Run: headless pygame with SDL's dummy video driver; simulated clock (each Clock.tick advances the game by its frame time, no real sleeping); random seed 0; keys injected as events and as key.get_pressed() state; no mouse input.
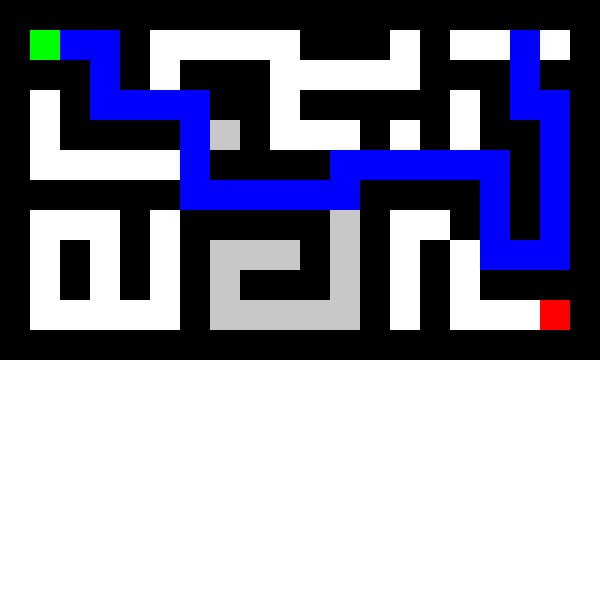
Frame 1 of 4 · flips 1–60 · no input
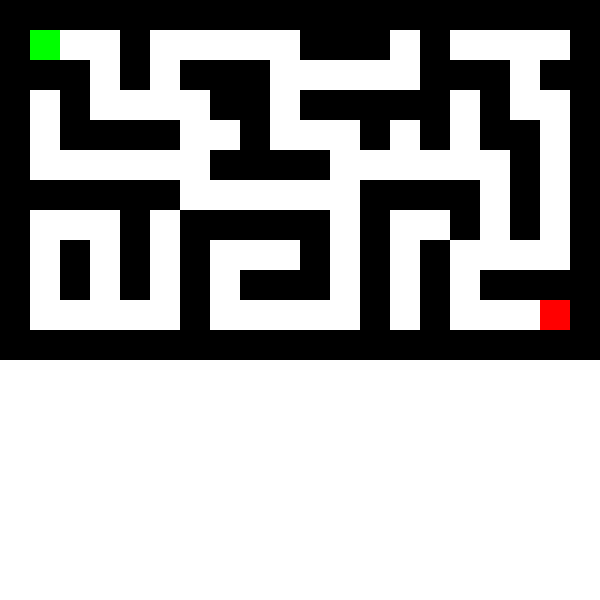
Frame 2 of 4 · flips 61–180 · tapped SPACE, RETURN · held RIGHT (→), D
Frame 3 of 4 · flips 181–300 · held DOWN (↓), S · screen unchanged from frame 2, image omitted
Frame 4 of 4 · flips 301–420 · held LEFT (←), A, UP (↑), W · screen unchanged from frame 3, image omitted

The pygame program that drew these frames:

import pygame
import sys
import time

pygame.init()

BLANCO = (255, 255, 255)
NEGRO = (0, 0, 0)
VERDE = (0, 255, 0)
ROJO = (255, 0, 0)
AZUL = (0, 0, 255)
GRIS = (200, 200, 200)

ANCHO = 600
ALTO = 600
TAM_CELDA = 30

pantalla = pygame.display.set_mode((ANCHO, ALTO))
pygame.display.set_caption("Resolución de Laberinto - DFS")

laberinto = [
    [1, 1, 1, 1, 1, 1, 1, 1, 1, 1, 1, 1, 1, 1, 1, 1, 1, 1, 1, 1],
    [1, 0, 0, 0, 1, 0, 0, 0, 0, 0, 1, 1, 1, 0, 1, 0, 0, 0, 0, 1],
    [1, 1, 1, 0, 1, 0, 1, 1, 1, 0, 0, 0, 0, 0, 1, 1, 1, 0, 1, 1],
    [1, 0, 1, 0, 0, 0, 0, 1, 1, 0, 1, 1, 1, 1, 1, 0, 1, 0, 0, 1],
    [1, 0, 1, 1, 1, 1, 0, 0, 1, 0, 0, 0, 1, 0, 1, 0, 1, 1, 0, 1],
    [1, 0, 0, 0, 0, 0, 0, 1, 1, 1, 1, 0, 0, 0, 0, 0, 0, 1, 0, 1],
    [1, 1, 1, 1, 1, 1, 0, 0, 0, 0, 0, 0, 1, 1, 1, 1, 0, 1, 0, 1],
    [1, 0, 0, 0, 1, 0, 1, 1, 1, 1, 1, 0, 1, 0, 0, 1, 0, 1, 0, 1],
    [1, 0, 1, 0, 1, 0, 1, 0, 0, 0, 1, 0, 1, 0, 1, 0, 0, 0, 0, 1],
    [1, 0, 1, 0, 1, 0, 1, 0, 1, 1, 1, 0, 1, 0, 1, 0, 1, 1, 1, 1],
    [1, 0, 0, 0, 0, 0, 1, 0, 0, 0, 0, 0, 1, 0, 1, 0, 0, 0, 0, 1],
    [1, 1, 1, 1, 1, 1, 1, 1, 1, 1, 1, 1, 1, 1, 1, 1, 1, 1, 1, 1]
]

inicio = (1, 1)
fin = (10, 18)

def dibujar_laberinto():
    for fila in range(len(laberinto)):
        for col in range(len(laberinto[0])):
            color = BLANCO if laberinto[fila][col] == 0 else NEGRO
            pygame.draw.rect(pantalla, color, (col * TAM_CELDA, fila * TAM_CELDA, TAM_CELDA, TAM_CELDA))
    pygame.draw.rect(pantalla, VERDE, (inicio[1] * TAM_CELDA, inicio[0] * TAM_CELDA, TAM_CELDA, TAM_CELDA))
    pygame.draw.rect(pantalla, ROJO, (fin[1] * TAM_CELDA, fin[0] * TAM_CELDA, TAM_CELDA, TAM_CELDA))

def dfs(laberinto, pos, visitado):
    if pos == fin:
        return True

    x, y = pos
    visitado.add(pos)

    for mov in [(0, 1), (1, 0), (0, -1), (-1, 0)]:
        nx, ny = x + mov[0], y + mov[1]
        if (0 <= nx < len(laberinto) and 0 <= ny < len(laberinto[0]) and
                laberinto[nx][ny] == 0 and (nx, ny) not in visitado):
            time.sleep(0.05)
            pygame.draw.rect(pantalla, AZUL, (ny * TAM_CELDA, nx * TAM_CELDA, TAM_CELDA, TAM_CELDA))
            pygame.display.update()

            if dfs(laberinto, (nx, ny), visitado):
                pygame.draw.rect(pantalla, VERDE, (ny * TAM_CELDA, nx * TAM_CELDA, TAM_CELDA, TAM_CELDA))
                pygame.display.update()
                return True

            time.sleep(0.05)
            pygame.draw.rect(pantalla, GRIS, (ny * TAM_CELDA, nx * TAM_CELDA, TAM_CELDA, TAM_CELDA))
            pygame.display.update()

    return False

def main():
    visitado = set()
    ejecutando = True

    while ejecutando:
        for evento in pygame.event.get():
            if evento.type == pygame.QUIT:
                pygame.quit()
                sys.exit()

        pantalla.fill(BLANCO)
        dibujar_laberinto()

        dfs(laberinto, inicio, visitado)

        pygame.display.update()

if __name__ == "__main__":
    main()
